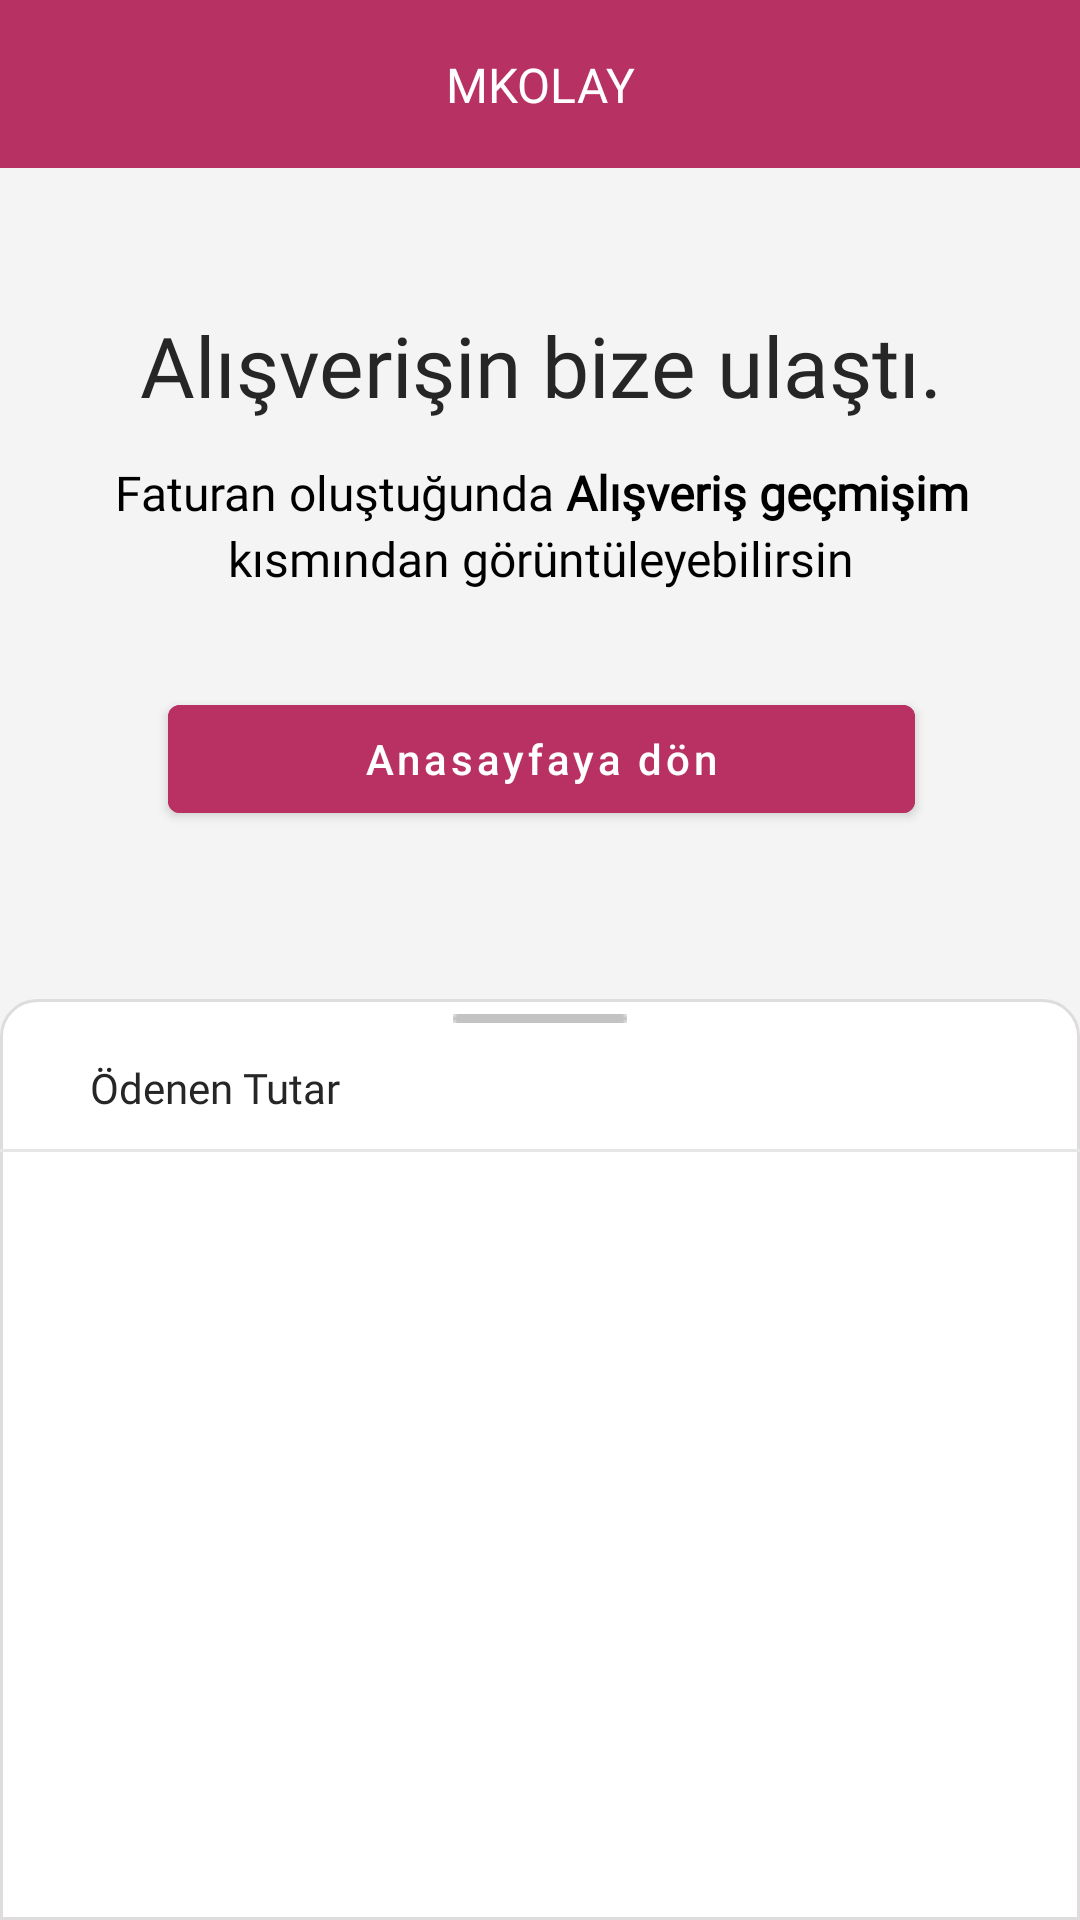

The Android layout XML behind this screen, and the referenced resources:
<!-- AndroidManifest.xml: application theme Theme.MKolay -->
<!-- res/layout/fragment_success_shopping.xml -->
<?xml version="1.0" encoding="utf-8"?>
<androidx.constraintlayout.widget.ConstraintLayout xmlns:android="http://schemas.android.com/apk/res/android"
    xmlns:tools="http://schemas.android.com/tools"
    android:layout_width="match_parent"
    android:layout_height="match_parent"
    android:background="@color/wild_sand"
    xmlns:app="http://schemas.android.com/apk/res-auto">

    <androidx.appcompat.widget.Toolbar
        android:id="@+id/toolbar"
        android:layout_width="0dp"
        android:layout_height="wrap_content"
        android:background="@color/hibiscus"
        android:minHeight="?attr/actionBarSize"
        android:theme="?attr/actionBarTheme"
        app:layout_constraintEnd_toEndOf="parent"
        app:layout_constraintHorizontal_bias="0.0"
        app:layout_constraintStart_toStartOf="parent"
        app:layout_constraintTop_toTopOf="parent" />

    <TextView
        android:id="@+id/txtToolbarTitle"
        android:layout_width="wrap_content"
        android:layout_height="wrap_content"
        android:fontFamily="@font/gotham_bold"
        android:text="@string/app_name"
        android:textAllCaps="true"
        android:textColor="@color/white"
        android:textSize="16sp"
        app:layout_constraintBottom_toBottomOf="@+id/toolbar"
        app:layout_constraintEnd_toEndOf="parent"
        app:layout_constraintStart_toStartOf="@+id/toolbar"
        app:layout_constraintTop_toTopOf="parent" />

    <TextView
        android:id="@+id/txtTitle"
        android:layout_width="wrap_content"
        android:layout_height="wrap_content"
        android:layout_marginTop="47dp"
        android:fontFamily="@font/gotham_bold"
        android:text="@string/received_order"
        android:textAlignment="center"
        android:textColor="@color/mine_shaft"
        android:textSize="28sp"
        app:layout_constraintEnd_toEndOf="parent"
        app:layout_constraintStart_toStartOf="parent"
        app:layout_constraintTop_toBottomOf="@+id/toolbar" />

    <TextView
        android:id="@+id/txtDescription"
        android:layout_width="0dp"
        android:layout_height="wrap_content"
        android:layout_marginStart="21dp"
        android:layout_marginTop="13dp"
        android:layout_marginEnd="20dp"
        android:fontFamily="@font/gotham_regular"
        android:text="@string/can_see_in_shopping_history"
        android:textAlignment="center"
        android:textColor="@color/black"
        android:textSize="16sp"
        app:lineHeight="22sp"
        app:layout_constraintEnd_toEndOf="parent"
        app:layout_constraintStart_toStartOf="parent"
        app:layout_constraintTop_toBottomOf="@+id/txtTitle" />

    <com.google.android.material.button.MaterialButton
        android:id="@+id/btnReturnMainPage"
        android:layout_width="0dp"
        android:layout_height="wrap_content"
        android:layout_marginStart="56dp"
        android:layout_marginTop="32dp"
        android:layout_marginEnd="55dp"
        android:backgroundTint="@color/dark_hibiscus"
        android:text="@string/return_homepage"
        android:textAllCaps="false"
        app:layout_constraintEnd_toEndOf="parent"
        app:layout_constraintStart_toStartOf="parent"
        app:layout_constraintTop_toBottomOf="@+id/txtDescription" />

    <androidx.constraintlayout.widget.ConstraintLayout
        android:id="@+id/consOrderList"
        android:layout_width="0dp"
        android:layout_height="0dp"
        android:layout_marginTop="56dp"
        android:background="@drawable/rounded_layout"
        app:layout_constraintBottom_toBottomOf="parent"
        app:layout_constraintEnd_toEndOf="parent"
        app:layout_constraintStart_toStartOf="parent"
        app:layout_constraintTop_toBottomOf="@+id/btnReturnMainPage">

        <ImageView
            android:id="@+id/imgLine"
            android:layout_width="wrap_content"
            android:layout_height="wrap_content"
            android:layout_marginTop="5dp"
            android:src="@drawable/gray_line"
            app:layout_constraintEnd_toEndOf="parent"
            app:layout_constraintStart_toStartOf="parent"
            app:layout_constraintTop_toTopOf="parent"
            tools:ignore="ContentDescription" />

        <TextView
            android:id="@+id/txtPaidFee"
            android:layout_width="wrap_content"
            android:layout_height="wrap_content"
            android:layout_marginStart="30dp"
            android:layout_marginTop="12dp"
            android:textColor="@color/mine_shaft"
            android:fontFamily="@font/gotham_bold"
            android:text="@string/paid_fee"
            app:layout_constraintStart_toStartOf="parent"
            app:layout_constraintTop_toBottomOf="@+id/imgLine" />

        <TextView
            android:id="@+id/txtFee"
            android:layout_width="wrap_content"
            android:layout_height="wrap_content"
            android:layout_marginEnd="29dp"
            android:fontFamily="@font/cera_pro_bold"
            android:textColor="@color/dark_hibiscus"
            android:textSize="17sp"
            app:layout_constraintBottom_toBottomOf="@+id/txtPaidFee"
            app:layout_constraintEnd_toEndOf="parent"
            app:layout_constraintTop_toTopOf="@+id/txtPaidFee"
            tools:text="56,24 TL"/>

        <View
            android:id="@+id/viewBottom"
            android:layout_width="0dp"
            android:layout_height="1dp"
            android:layout_marginTop="11dp"
            android:background="@color/mercury"
            app:layout_constraintEnd_toEndOf="parent"
            app:layout_constraintStart_toStartOf="parent"
            app:layout_constraintTop_toBottomOf="@+id/txtPaidFee" />

        <androidx.recyclerview.widget.RecyclerView
            android:id="@+id/recyclerViewOrder"
            android:layout_width="0dp"
            android:layout_height="0dp"
            android:clipToPadding="false"
            app:layoutManager="androidx.recyclerview.widget.LinearLayoutManager"
            app:layout_constraintBottom_toBottomOf="parent"
            app:layout_constraintEnd_toEndOf="parent"
            app:layout_constraintStart_toStartOf="parent"
            app:layout_constraintTop_toBottomOf="@+id/viewBottom" />

    </androidx.constraintlayout.widget.ConstraintLayout>

</androidx.constraintlayout.widget.ConstraintLayout>
<!-- resources referenced by this layout -->
<resources>
  <color name="black">#FF000000</color>
  <color name="dark_hibiscus">#b93163</color>
  <color name="hibiscus">#b83163</color>
  <color name="mercury">#E6E6E6</color>
  <color name="mine_shaft">#262626</color>
  <color name="white">#FFFFFFFF</color>
  <color name="wild_sand">#F4F4F4</color>
  <!-- drawable gray_line: png bitmap (drawable, 110 bytes) -->
  <!-- drawable rounded_layout (drawable) -->
  <?xml version="1.0" encoding="utf-8"?>
  <shape xmlns:android="http://schemas.android.com/apk/res/android"
      android:shape="rectangle">
      <solid android:color="@color/white" />
      <corners android:bottomRightRadius="0dp"
          android:bottomLeftRadius="0dp"
          android:topLeftRadius="12dp"
          android:topRightRadius="12dp"/>
      <stroke android:width="1dp" android:color="@color/alto"/>
  </shape>
  <string name="app_name">MKolay</string>
  <string name="can_see_in_shopping_history">Faturan oluştuğunda <b>Alışveriş geçmişim</b> kısmından görüntüleyebilirsin</string>
  <string name="paid_fee">Ödenen Tutar</string>
  <string name="received_order">Alışverişin bize ulaştı.</string>
  <string name="return_homepage">Anasayfaya dön</string>
  <style name="Theme.MKolay" parent="Theme.MaterialComponents.DayNight.NoActionBar">
          
          <item name="colorPrimary">@color/zest</item>
          <item name="colorPrimaryVariant">@color/purple_700</item>
          <item name="colorOnPrimary">@color/white</item>
          
          <item name="colorSecondary">@color/teal_200</item>
          <item name="colorSecondaryVariant">@color/teal_700</item>
          <item name="colorOnSecondary">@color/black</item>
          
          <item name="android:statusBarColor">@color/zest</item>
          
      </style>
  <color name="alto">#dedcdc</color>
  <color name="zest">#E7762E</color>
  <color name="purple_700">#FF3700B3</color>
  <color name="teal_200">#FF03DAC5</color>
  <color name="teal_700">#FF018786</color>
</resources>
